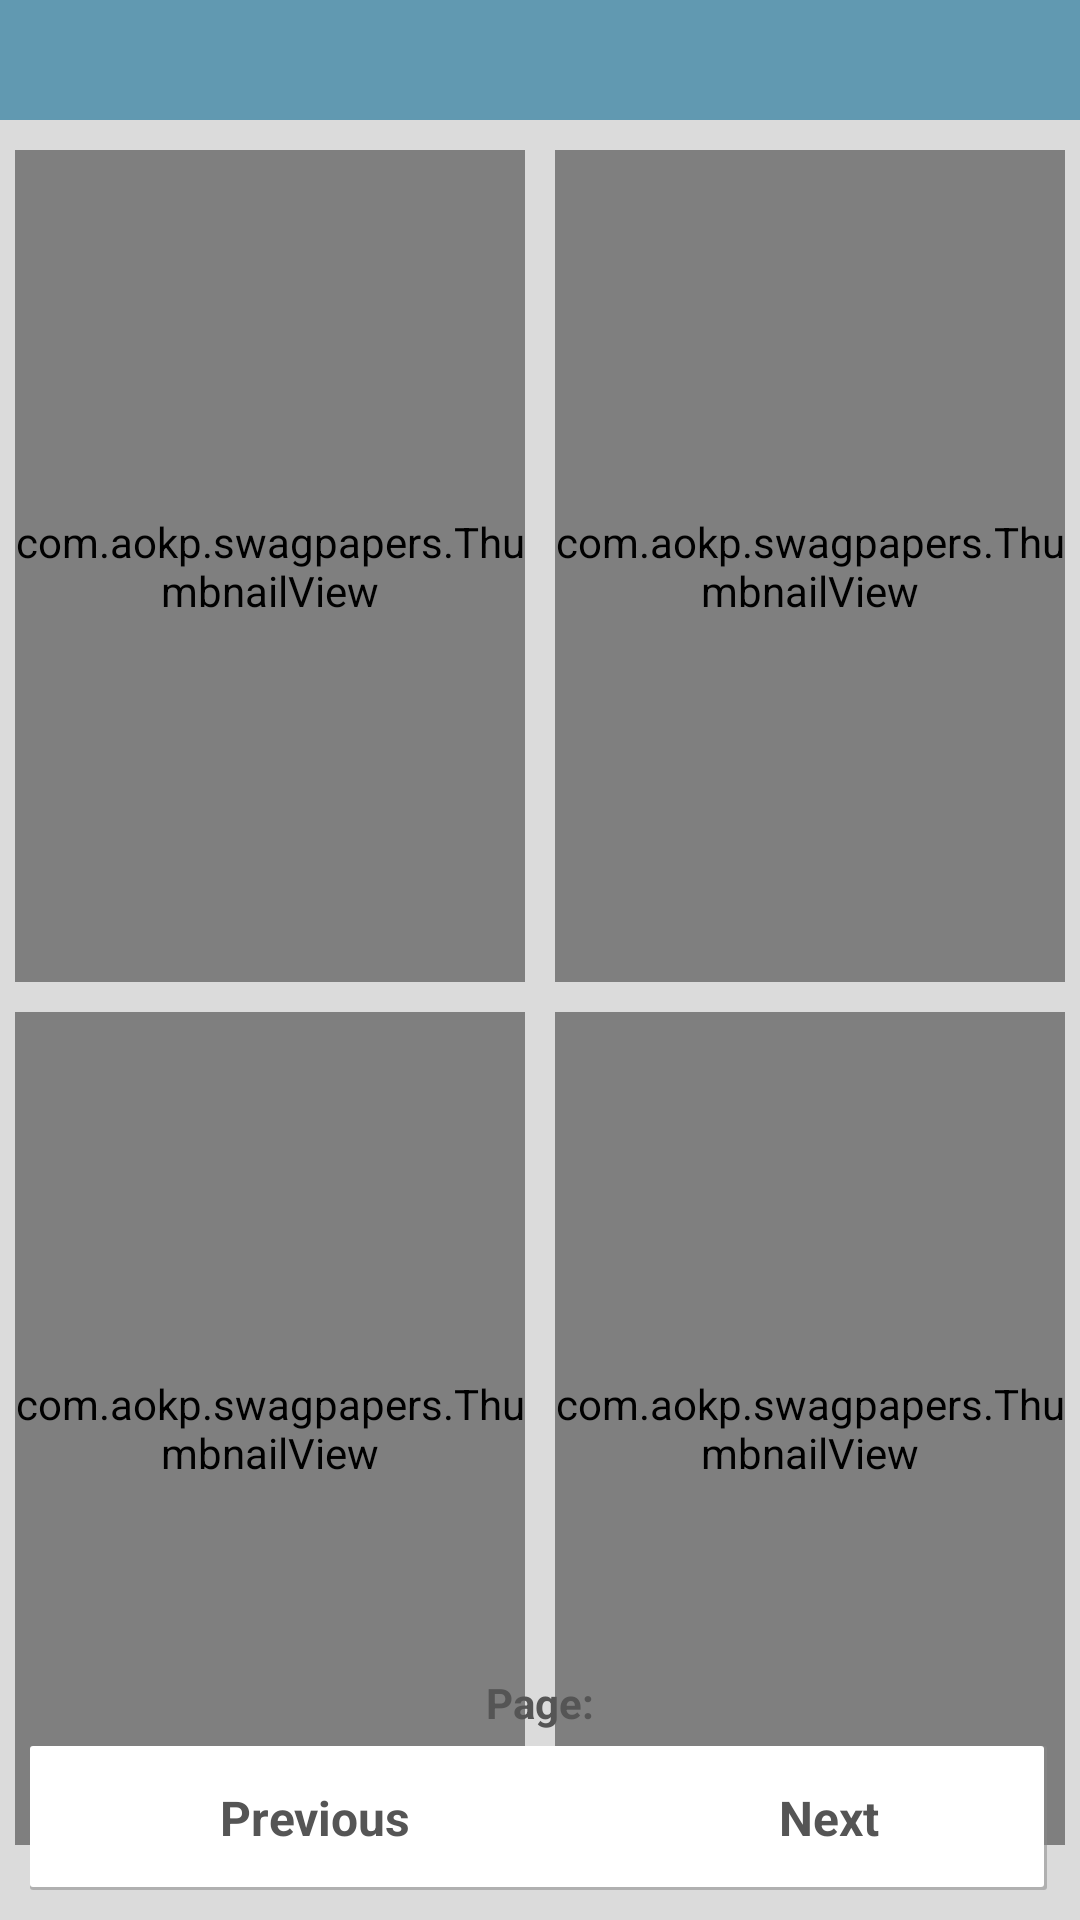

Reconstruct the res/layout file that produces this screen, plus the resources it refers to.
<!-- AndroidManifest.xml: activity theme BottySwag -->
<!-- res/layout/activity_wallpaper.xml -->
<FrameLayout xmlns:android="http://schemas.android.com/apk/res/android"
    xmlns:tools="http://schemas.android.com/tools"
    android:layout_width="match_parent"
    android:layout_height="match_parent"
    android:paddingBottom="10dp"
    android:fitsSystemWindows="false">

    <View
        android:id="@+id/strut"
        android:layout_width="0dp"
        android:layout_height="0dp"
        android:layout_centerHorizontal="true" />

    <LinearLayout
        android:id="@+id/LinearLayout1"
        android:layout_width="match_parent"
        android:layout_height="match_parent"
        android:layout_alignParentRight="true"
        android:layout_alignParentTop="true"
        android:layout_marginBottom="10dp"
        android:orientation="vertical"
        android:layout_marginTop="45dp">

        <LinearLayout
            android:layout_width="match_parent"
            android:layout_height="0dp"
            android:layout_weight="1"
            android:orientation="horizontal" >

            <com.aokp.swagpapers.ThumbnailView
                android:id="@+id/imageView1"
                android:layout_width="0dp"
                android:layout_height="match_parent"
                android:layout_marginBottom="5dp"
                android:layout_marginLeft="5dp"
                android:layout_marginRight="5dp"
                android:layout_marginTop="5dp"
                android:layout_weight="1"
                style="@style/BottyCard" />

            <com.aokp.swagpapers.ThumbnailView
                android:id="@+id/imageView2"
                android:layout_width="0dp"
                android:layout_height="match_parent"
                android:layout_marginBottom="5dp"
                android:layout_marginLeft="5dp"
                android:layout_marginRight="5dp"
                android:layout_marginTop="5dp"
                android:layout_weight="1"
                style="@style/BottyCard" />
        </LinearLayout>

        <LinearLayout
            android:layout_width="match_parent"
            android:layout_height="0dp"
            android:layout_weight="1"
            android:orientation="horizontal" >

            <com.aokp.swagpapers.ThumbnailView
                android:id="@+id/imageView3"
                android:layout_width="0dp"
                android:layout_height="match_parent"
                android:layout_marginBottom="5dp"
                android:layout_marginLeft="5dp"
                android:layout_marginRight="5dp"
                android:layout_marginTop="5dp"
                android:layout_weight="1"
                style="@style/BottyCard" />

            <com.aokp.swagpapers.ThumbnailView
                android:id="@+id/imageView4"
                android:layout_width="0dp"
                android:layout_height="match_parent"
                android:layout_marginBottom="5dp"
                android:layout_marginLeft="5dp"
                android:layout_marginRight="5dp"
                android:layout_marginTop="5dp"
                android:layout_weight="1"
                style="@style/BottyCard" />
        </LinearLayout>
    </LinearLayout>

    <LinearLayout
        android:orientation="vertical"
        android:layout_width="fill_parent"
        android:layout_height="wrap_content"
        android:layout_gravity="center_horizontal|bottom"
        android:layout_marginLeft="10dp"
        android:layout_marginRight="10dp">

        <TextView
            android:id="@+id/textView1"
            android:layout_width="wrap_content"
            android:layout_height="wrap_content"
            android:layout_above="@+id/backButton"
            android:layout_centerHorizontal="true"
            android:layout_marginBottom="5dp"
            android:text="@string/page"
            android:layout_gravity="center_horizontal"
            android:textStyle="bold"
            android:textColor="@color/Black"
            android:layout_marginTop="1dp" />

        <LinearLayout
            android:orientation="horizontal"
            android:layout_width="fill_parent"
            android:layout_height="wrap_content"
            android:layout_marginRight="1dp"
            style="@style/BottyCard">

            <Button
                android:id="@+id/backButton"
                android:layout_width="190dp"
                android:layout_height="wrap_content"
                android:layout_alignParentBottom="true"
                android:layout_alignParentLeft="true"
                android:layout_alignRight="@id/strut"
                android:text="@string/back"
                android:textStyle="bold"
                style="@style/ActionButton"
                android:textColor="@color/Black"
                android:layout_marginRight="2dp" />

            <Button
                android:id="@+id/nextButton"
                android:layout_width="match_parent"
                android:layout_height="wrap_content"
                android:layout_alignLeft="@id/strut"
                android:layout_alignParentBottom="true"
                android:layout_alignParentRight="true"
                android:text="@string/next"
                style="@style/ActionButton"
                android:textStyle="bold"
                android:textColor="@color/Black"
                android:layout_marginLeft="2dp" />
        </LinearLayout>

    </LinearLayout>

    <FrameLayout
        android:layout_width="fill_parent"
        android:layout_height="40dp"
        android:background="@color/holo_blue_cyngn">

    </FrameLayout>

</FrameLayout>
<!-- resources referenced by this layout -->
<resources>
  <color name="Black">#555</color>
  <color name="holo_blue_cyngn">#ff6199b1</color>
  <string name="back">Previous</string>
  <string name="next">Next</string>
  <string name="page">Page: </string>
  <style name="ActionButton" parent="@android:style/Widget.ActionButton">
          <item name="android:textColor">@color/bt_colo</item>
          <item name="android:paddingTop">3dp</item>
          <item name="android:paddingBottom">3dp</item>
      </style>
  <style name="BottyCard">
              <item name="android:layout_width">match_parent</item>
              <item name="android:layout_height">match_parent</item>
              <item name="android:background">@drawable/card</item>
      </style>
  <style name="BottySwag" parent="android:Theme.Holo">
          <item name="android:windowBackground">@color/light_gray</item>
          <item name="android:actionBarStyle">@style/ActionBarStyle</item>
          <item name="android:windowActionBarOverlay">true</item>
      </style>
  <!-- drawable card (drawable) -->
  <?xml version="1.0" encoding="utf-8"?>
  <layer-list
    xmlns:android="http://schemas.android.com/apk/res/android">
      <item>
          <shape android:shape="rectangle">
              <solid android:color="@color/shadow_gray" />
              <corners android:radius="1.0dip" />
          </shape>
      </item>
      <item android:right="1.0dip" android:bottom="1.0dip">
          <shape android:shape="rectangle">
              <solid android:color="@color/white" />
              <corners android:radius="1.0dip" />
          </shape>
      </item>
  </layer-list>
  <color name="light_gray">#ffdbdbdb</color>
  <style name="ActionBarStyle" parent="@android:style/Widget.Holo.Light.ActionBar.Solid.Inverse">
          <item name="android:icon">@drawable/ic_launcher</item>
          <item name="android:background">@null</item>
          <item name="android:titleTextStyle">?android:textAppearanceMedium</item>
          <item name="android:displayOptions">showTitle|showHome</item>
      </style>
  <color name="shadow_gray">#888c8c8c</color>
  <color name="white">#ffffffff</color>
  <!-- drawable ic_launcher: png bitmap (drawable-hdpi, 6531 bytes) -->
</resources>
